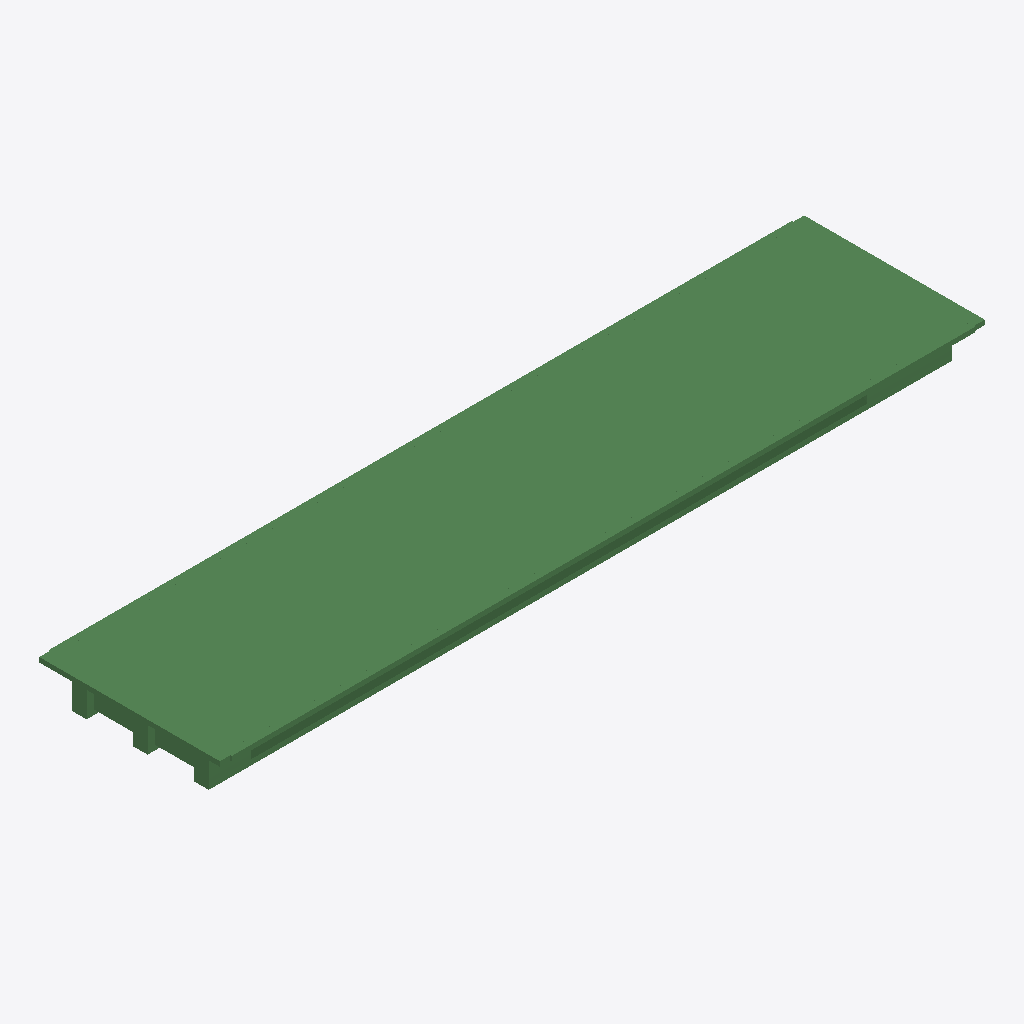
Isometric view of an IFC building model (IFC-SPF (STEP), schema IFC2X3, length unit metre), seen from the south-west, elements coloured by IFC class (only those large enough to see are counted): 295 beams (green).
Extent 36.0 m × 8.6 m × 1.9 m (x, y, z). Storeys (1): floor#1 at 0.00 m. Elements (518): 518 IfcBeam.

HEADER;
FILE_DESCRIPTION(('model build from MIDAS'),'2;1');
FILE_NAME('','2026-06-10T15:16:42',(),(),'','','');
FILE_SCHEMA(('IFC2X3'));
ENDSEC;
DATA;
#7=IFCPROJECT('2Mi56c9Hv88vsoWt1cMDNr',#1,'D_35_2L_NF_P_Superstructure',$,$,'D_35_2L_NF_P_Superstructure',$,(),#8);
#10=IFCSITE('25jnpZ5Yz75xRMyiAK5mQf',#1,'The site',$,$,#11,#16,$,.ELEMENT.,$,$,$,$,$);
#24=IFCBUILDING('3S19KinRz24PDtVuLJc5sW',#1,'The building',$,$,#25,#30,$,.ELEMENT.,$,$,$);
#38=IFCBUILDINGSTOREY('2MsgWu_w52huWUsBapcORb',#1,'floor#1',$,$,#39,#44,$,.ELEMENT.,-2.235);
#3058=IFCBEAM('3FF8j41U17GuAKu18b0ARo',#1,'Beam#841',$,$,#3059,#3064,$);
#2448=IFCBEAM('3AAXCcaw1AMAtd5zxYkaDc',#1,'Beam#830',$,$,#2449,#2454,$);
#2387=IFCBEAM('35ymaaOeDDlwdSTFpmNWQr',#1,'Beam#829',$,$,#2388,#2393,$);
#3729=IFCBEAM('3G_AdKbdH0kQGfyIp7erTa',#1,'Beam#853',$,$,#3730,#3735,$);
#2997=IFCBEAM('1okIsKxsXA3eeb_$9EuNbj',#1,'Beam#840',$,$,#2998,#3003,$);
#3668=IFCBEAM('0vu2zuGRD5O84qmIUunMPm',#1,'Beam#852',$,$,#3669,#3674,$);
#2814=IFCBEAM('1BOfRU3zDDL8S3t1PI00QQ',#1,'Beam#837',$,$,#2815,#2820,$);
#2265=IFCBEAM('1ddaO5GwbF3QXlJjLIam9T',#1,'Beam#827',$,$,#2266,#2271,$);
#3424=IFCBEAM('3v8yG$Z3b6zez7xHsKZ7iS',#1,'Beam#848',$,$,#3425,#3430,$);
#55=IFCBEAM('1lwGY35MX1dh5ly0W$oK9e',#1,'Beam#242',$,$,#56,#61,$);
#3851=IFCBEAM('0ImahhIq10Ox9kN70rrwH6',#1,'Beam#855',$,$,#3852,#3857,$);
#3119=IFCBEAM('3uH7KIPNn8wBjSDYZ2GSYO',#1,'Beam#842',$,$,#3120,#3125,$);
#2509=IFCBEAM('1SHjBizor2NAbZVriQCybJ',#1,'Beam#832',$,$,#2510,#2515,$);
#3790=IFCBEAM('2o8pPaoQrAxREsgwGFTuTa',#1,'Beam#854',$,$,#3791,#3796,$);
#5254=IFCBEAM('3MeISDfyP8rRxTGMqm6z67',#1,'Beam#879',$,$,#5255,#5260,$);
#2570=IFCBEAM('0UCPHEtpD5jAEVFsStcJMk',#1,'Beam#833',$,$,#2571,#2576,$);
#1000=IFCBEAM('1qa26FNTT1CvAJ7v8DzXzp',#1,'Beam#291',$,$,#1001,#1006,$);
#1231=IFCBEAM('0RIF4H2QTEHQHdj9IXScNU',#1,'Beam#306',$,$,#1232,#1237,$);
#349=IFCBEAM('1dci9Iybn7eA2_Dbmci4gZ',#1,'Beam#256',$,$,#350,#355,$);
#1021=IFCBEAM('0BgcQnkh5FnugjtUVuPTfz',#1,'Beam#292',$,$,#1022,#1027,$);
#139=IFCBEAM('0TCkUTvdz1DQa$1Zc8Xzxu',#1,'Beam#246',$,$,#140,#145,$);
#979=IFCBEAM('2Ovn7XSSPBuecloZ3JvP1z',#1,'Beam#290',$,$,#980,#985,$);
#1210=IFCBEAM('2WIi7bN$r8Lu$XnleWOgUT',#1,'Beam#305',$,$,#1211,#1216,$);
#97=IFCBEAM('1KoxvhhA9A8wX1kyLdCRca',#1,'Beam#244',$,$,#98,#103,$);
#1357=IFCBEAM('0JzOq4_7z8X9ROstmOZdh6',#1,'Beam#312',$,$,#1358,#1363,$);
#2204=IFCBEAM('0lFbGpzNfBQgq0p9VU6WH9',#1,'Beam#826',$,$,#2205,#2210,$);
#370=IFCBEAM('1WxNe4edLEifjv0RPyqmXJ',#1,'Beam#257',$,$,#371,#376,$);
#454=IFCBEAM('09VJKfAWH6rfa1DBIQTUxs',#1,'Beam#265',$,$,#455,#460,$);
#601=IFCBEAM('03UkOjXDX0he0XzCy7m$Gf',#1,'Beam#272',$,$,#602,#607,$);
#7572=IFCBEAM('3aj93_NZ58bRmKpPCSL_Md',#1,'Beam#919',$,$,#7573,#7578,$);
#5315=IFCBEAM('2an2zW50D2$8It0a$xqiOP',#1,'Beam#880',$,$,#5316,#5321,$);
#580=IFCBEAM('0eoS0oidT1CeMAGoFsIU68',#1,'Beam#271',$,$,#581,#586,$);
#958=IFCBEAM('2wRLotq1X5igV2d9J7cwSw',#1,'Beam#289',$,$,#959,#964,$);
#118=IFCBEAM('2D1XOwwsL3TQzPih3YU4VW',#1,'Beam#245',$,$,#119,#124,$);
#160=IFCBEAM('2XESyGygL7mhfUJ5q8YBwV',#1,'Beam#247',$,$,#161,#166,$);
#6962=IFCBEAM('1torzIZOn8v8_ECjP1$yu3',#1,'Beam#908',$,$,#6963,#6968,$);
#1525=IFCBEAM('1Dtmy1$tvB98jweqSBhF7O',#1,'Beam#320',$,$,#1526,#1531,$);
#7206=IFCBEAM('2_Jwt$BXLDHee3rZhBB11i',#1,'Beam#913',$,$,#7207,#7212,$);
#2753=IFCBEAM('3tZ9uB4vf0nPUi$clFkPGk',#1,'Beam#836',$,$,#2754,#2759,$);
#832=IFCBEAM('10Irrk6vzCEgSmjN7Of$LL',#1,'Beam#283',$,$,#833,#838,$);
#3607=IFCBEAM('0aopz9hArByPCgtLZLBhiK',#1,'Beam#851',$,$,#3608,#3613,$);
#1483=IFCBEAM('3iKcTllnL8yBer6ZrV3TQy',#1,'Beam#318',$,$,#1484,#1489,$);
#1504=IFCBEAM('3pwj$fpCj7vxh9f1M9gIaw',#1,'Beam#319',$,$,#1505,#1510,$);
#559=IFCBEAM('0nMK31YWP1qg_KE1FTpKc5',#1,'Beam#270',$,$,#560,#565,$);
#76=IFCBEAM('3Y3roR0iz6xAnlT9yAqyQz',#1,'Beam#243',$,$,#77,#82,$);
#2326=IFCBEAM('1h0Dr7f219OAjQ9vbvYm8k',#1,'Beam#828',$,$,#2327,#2332,$);
#328=IFCBEAM('3OS8J6MVv1rPtsVOG_qtjl',#1,'Beam#255',$,$,#329,#334,$);
#7633=IFCBEAM('2kM84gYHD3R90YQT8QjCDs',#1,'Beam#920',$,$,#7634,#7639,$);
#538=IFCBEAM('3M2fMhCAD3j8z6sx1UJa4B',#1,'Beam#269',$,$,#539,#544,$);
#1168=IFCBEAM('3BTH0d$Dr1_P4BjyrCNmZi',#1,'Beam#299',$,$,#1169,#1174,$);
#1777=IFCBEAM('3Flq8DaSDEgQWBehGIoHyn',#1,'Beam#819',$,$,#1778,#1783,$);
#1588=IFCBEAM('3ynnC4Qd1EPAwIKeXOC8BP',#1,'Beam#323',$,$,#1589,#1594,$);
#6413=IFCBEAM('3kylqOdm12ifqJEck4lg5I',#1,'Beam#899',$,$,#6414,#6419,$);
#6291=IFCBEAM('2zc7Y0cE50je$zvcq7Dy5Z',#1,'Beam#897',$,$,#6292,#6297,$);
#2936=IFCBEAM('2C4$fl8l19shA0$DzBFQVR',#1,'Beam#839',$,$,#2937,#2942,$);
#622=IFCBEAM('3Onm8tFZT81PqEfYp0ykmf',#1,'Beam#273',$,$,#623,#628,$);
#937=IFCBEAM('3txpxaUsT0iAE6iJolZBso',#1,'Beam#288',$,$,#938,#943,$);
#3302=IFCBEAM('2k3c$T4Ff13B03t96EyDGa',#1,'Beam#845',$,$,#3303,#3308,$);
#7511=IFCBEAM('3QuYaBvUX6c8p9lU0euINX',#1,'Beam#918',$,$,#7512,#7517,$);
#7938=IFCBEAM('0y2cvPQYT4WB3FBCDI1vRp',#1,'Beam#926',$,$,#7939,#7944,$);
#7023=IFCBEAM('1pe8K5_3H5ofzRnWsilJbo',#1,'Beam#910',$,$,#7024,#7029,$);
#7694=IFCBEAM('0LoaMYhr9828mladSn$VUS',#1,'Beam#921',$,$,#7695,#7700,$);
#223=IFCBEAM('2V3bl8Tgn1KA8HsP3lZ_ru',#1,'Beam#250',$,$,#224,#229,$);
#2143=IFCBEAM('2GBzN02899r9G9X8qZ23eU',#1,'Beam#825',$,$,#2144,#2149,$);
#916=IFCBEAM('2hXU2xGrD2t8heMqQcajiK',#1,'Beam#287',$,$,#917,#922,$);
#202=IFCBEAM('2$5QtEKarEHfoKkuI0WdxK',#1,'Beam#249',$,$,#203,#208,$);
#1462=IFCBEAM('1Ydmxsw1jE4BPCsqv57p$x',#1,'Beam#317',$,$,#1463,#1468,$);
#664=IFCBEAM('3JBzmyXYX86w4CsqVXRDwA',#1,'Beam#275',$,$,#665,#670,$);
#7145=IFCBEAM('3iMyymbij9AwPDRRw6CyJr',#1,'Beam#912',$,$,#7146,#7151,$);
#7877=IFCBEAM('3S8t8ODTr1E9HbipWwkV_j',#1,'Beam#925',$,$,#7878,#7883,$);
#1899=IFCBEAM('06X25YtZv6C8SVlhLypBCi',#1,'Beam#821',$,$,#1900,#1905,$);
#5742=IFCBEAM('3wanJ1fTL5phzS8opZBI6e',#1,'Beam#888',$,$,#5743,#5748,$);
#1567=IFCBEAM('16tAPTTMr6VAqimot68W$w',#1,'Beam#322',$,$,#1568,#1573,$);
#790=IFCBEAM('3Fq7qFL$b0nwSaxCSbo3hs',#1,'Beam#281',$,$,#791,#796,$);
#1546=IFCBEAM('2digmfd1jDBOKUGxnns$S4',#1,'Beam#321',$,$,#1547,#1552,$);
#244=IFCBEAM('26wgow6_f16hNsCHF9Kgwy',#1,'Beam#251',$,$,#245,#250,$);
#1441=IFCBEAM('3HZcKSNBX4OAsPrzY_Amk_',#1,'Beam#316',$,$,#1442,#1447,$);
#5803=IFCBEAM('2zzk2xmmLCTxJFaRK3jXb8',#1,'Beam#889',$,$,#5804,#5809,$);
#6535=IFCBEAM('2ExBb1wxb3oO5xHWCH0IHU',#1,'Beam#901',$,$,#6536,#6541,$);
#685=IFCBEAM('1sW01aC7PA4Q5vzEgpsPUa',#1,'Beam#276',$,$,#686,#691,$);
#1315=IFCBEAM('2$N8WpEC5D9RbQfB6bc2MG',#1,'Beam#310',$,$,#1316,#1321,$);
#811=IFCBEAM('22zWQnNNb9wRUfeIWQ4Des',#1,'Beam#282',$,$,#812,#817,$);
#6901=IFCBEAM('3EOukrrzDAP9ZIi0nqio99',#1,'Beam#907',$,$,#6902,#6907,$);
#1105=IFCBEAM('17jAMGAj92Vedbrc9ZmAww',#1,'Beam#296',$,$,#1106,#1111,$);
#895=IFCBEAM('0bUSF1R2j9uRb7Lr1DvFaG',#1,'Beam#286',$,$,#896,#901,$);
#5071=IFCBEAM('3GP7FAdnb0Gv2pnQLUgYp3',#1,'Beam#876',$,$,#5072,#5077,$);
#3363=IFCBEAM('2$xQq0L_v4OQQ_T5$SRMru',#1,'Beam#847',$,$,#3364,#3369,$);
#5864=IFCBEAM('0cKiFIERL9UBIWgAUTGdUx',#1,'Beam#890',$,$,#5865,#5870,$);
#4034=IFCBEAM('1xS8w_XSz8Xf_maHhDTad1',#1,'Beam#858',$,$,#4035,#4040,$);
#3485=IFCBEAM('3py9Y9UE10rQJKdYIeA6Sd',#1,'Beam#849',$,$,#3486,#3491,$);
#8304=IFCBEAM('2Y_Ql2BLP1Ch$y05uTUNX5',#1,'Beam#932',$,$,#8305,#8310,$);
#5010=IFCBEAM('3fhDG9asL7GA8JLX1TI6ni',#1,'Beam#875',$,$,#5011,#5016,$);
#4705=IFCBEAM('08ctT0Xmz8rwEw_eOnIpUx',#1,'Beam#869',$,$,#4706,#4711,$);
#265=IFCBEAM('0VQCBOs1f208FvCnwsEepn',#1,'Beam#252',$,$,#266,#271,$);
#6474=IFCBEAM('2lhCp4kvn3Uw9yMePW0S0x',#1,'Beam#900',$,$,#6475,#6480,$);
#8731=IFCBEAM('1voy$cZAPBbPkEuRVTMxOu',#1,'Beam#1020',$,$,#8732,#8737,$);
#3912=IFCBEAM('1lB9h$pvn5uOaIAkq4UXwb',#1,'Beam#856',$,$,#3913,#3918,$);
#1960=IFCBEAM('2ZREmsH751qgtectt0Send',#1,'Beam#822',$,$,#1961,#1966,$);
#769=IFCBEAM('1cR6$y8C5AK92_rm7NeF4g',#1,'Beam#280',$,$,#770,#775,$);
#2631=IFCBEAM('3tmeWeJwP7kuxyRzhK4Y$k',#1,'Beam#834',$,$,#2632,#2637,$);
#3973=IFCBEAM('3c1a7YV4T8zwU8PdsiBpD2',#1,'Beam#857',$,$,#3974,#3979,$);
#5681=IFCBEAM('2lJWp3rmjDpBvafQHJxMh2',#1,'Beam#887',$,$,#5682,#5687,$);
#5193=IFCBEAM('26X0xA5GzD291WoBTK6t$M',#1,'Beam#878',$,$,#5194,#5199,$);
#1336=IFCBEAM('1$Ht3E7qTAzOSzav5ZsoDD',#1,'Beam#311',$,$,#1337,#1342,$);
#6657=IFCBEAM('0iLElPVi54zf_ZKxUjK4xI',#1,'Beam#903',$,$,#6658,#6663,$);
#6718=IFCBEAM('2A9RyzFXv2$9eEtGN9yj0Q',#1,'Beam#904',$,$,#6719,#6724,$);
#6596=IFCBEAM('14EwZD5OP9LAi4RMvwZ4Ta',#1,'Beam#902',$,$,#6597,#6602,$);
#1378=IFCBEAM('23zq6$q0DE89Q1ocRQC$Ef',#1,'Beam#313',$,$,#1379,#1384,$);
#2021=IFCBEAM('1Zi8fNRNLDA8MzBH8en8Zr',#1,'Beam#823',$,$,#2022,#2027,$);
#3546=IFCBEAM('2j_OGHK0jFiBSFm$YsoPQm',#1,'Beam#850',$,$,#3547,#3552,$);
#1838=IFCBEAM('0OwfVJ8rj9_uirnrcB3TWL',#1,'Beam#820',$,$,#1839,#1844,$);
#8182=IFCBEAM('0SKr4pjCP1m8IVGWFmLIZR',#1,'Beam#930',$,$,#8183,#8188,$);
#2875=IFCBEAM('2wTmDKoRP6gw9gv4yh4NNp',#1,'Beam#838',$,$,#2876,#2881,$);
#8243=IFCBEAM('2tMUCZXdvFRxmIkIQONL4y',#1,'Beam#931',$,$,#8244,#8249,$);
#181=IFCBEAM('2k4v$_l2T2Rvncy$hwyR1f',#1,'Beam#248',$,$,#182,#187,$);
#4766=IFCBEAM('3uyIG_J7b029FFqn7Pw8FN',#1,'Beam#871',$,$,#4767,#4772,$);
#8121=IFCBEAM('1NB7lgRRL3$Rpzx7$f2asS',#1,'Beam#929',$,$,#8122,#8127,$);
#643=IFCBEAM('3wvPtS5mbF7fZMA7zt0ZO9',#1,'Beam#274',$,$,#644,#649,$);
#6047=IFCBEAM('0lRAZtbnL83xFHSJGo9Qhn',#1,'Beam#893',$,$,#6048,#6053,$);
#2082=IFCBEAM('0iJaWQ6g92HOxhQgi8drAj',#1,'Beam#824',$,$,#2083,#2088,$);
#2692=IFCBEAM('30ZKirMuv2swPklEWEfFDh',#1,'Beam#835',$,$,#2693,#2698,$);
#1630=IFCBEAM('1kXbtPXVX5oQt2gVYSVhVG',#1,'Beam#781',$,$,#1631,#1636,$);
#1609=IFCBEAM('2AluDGPLPEsAuP891udUfU',#1,'Beam#780',$,$,#1610,#1615,$);
#15151=IFCBEAM('1I4vm74p1CZAyRtKNpk3nw',#1,'Beam#1401',$,$,#15152,#15157,$);
#1294=IFCBEAM('3XJLS_7QnCURPh8m6RHfOY',#1,'Beam#309',$,$,#1295,#1300,$);
#286=IFCBEAM('0wy9rPaLvEYeDMpb9WcxtG',#1,'Beam#253',$,$,#287,#292,$);
#15361=IFCBEAM('04wL9T4yH7FgQr9T9j4BqF',#1,'Beam#1411',$,$,#15362,#15367,$);
#307=IFCBEAM('3DWUHcECH1D8J4ew3dP6ik',#1,'Beam#254',$,$,#308,#313,$);
#3180=IFCBEAM('0dsMIf5xPFVP3IQUHMTzkq',#1,'Beam#843',$,$,#3181,#3186,$);
#8365=IFCBEAM('2IDLeM98jAqhgDeimphxQu',#1,'Beam#933',$,$,#8366,#8371,$);
#4949=IFCBEAM('1wK9FV8NTBTfTUpAs6dIjl',#1,'Beam#874',$,$,#4950,#4955,$);
#6779=IFCBEAM('0J6RGDz8fEFwUBP4sdxWNE',#1,'Beam#905',$,$,#6780,#6785,$);
#4827=IFCBEAM('34zXsFLT1Eff5nWeQVWmkQ',#1,'Beam#872',$,$,#4828,#4833,$);
#5925=IFCBEAM('1qenexqzXCZBQQapaMyOVB',#1,'Beam#891',$,$,#5926,#5931,$);
#11728=IFCBEAM('0wTckvefLBEOFdTMOTSrb0',#1,'Beam#1238',$,$,#11729,#11734,$);
#15130=IFCBEAM('35w7xjFqn4xPXp9T5vxGrF',#1,'Beam#1400',$,$,#15131,#15136,$);
#4888=IFCBEAM('3jixoakdXEDAiq$oAbFCUB',#1,'Beam#873',$,$,#4889,#4894,$);
#1399=IFCBEAM('3_NB2otszFxOIa3YRYghyA',#1,'Beam#314',$,$,#1400,#1405,$);
#748=IFCBEAM('0Dv7$crcDD6ge_DaMiB7Mc',#1,'Beam#279',$,$,#749,#754,$);
#874=IFCBEAM('3yHtNHG79AkAxpivjnuI9y',#1,'Beam#285',$,$,#875,#880,$);
#1420=IFCBEAM('0h0ygqGdTCVBgzWSz8SFRU',#1,'Beam#315',$,$,#1421,#1426,$);
#4156=IFCBEAM('2mVWg3cPTBbAVO2ViwWiAM',#1,'Beam#860',$,$,#4157,#4162,$);
#5620=IFCBEAM('3gWubmFwn3CQm52dTqAej2',#1,'Beam#886',$,$,#5621,#5626,$);
#15025=IFCBEAM('1McraqVEHBwuMsFsP9LMaJ',#1,'Beam#1395',$,$,#15026,#15031,$);
#15172=IFCBEAM('1A$Qu_BfD3wBBN6vOPXG4A',#1,'Beam#1402',$,$,#15173,#15178,$);
#4217=IFCBEAM('2AxUDbeUD3EhzANlg6josc',#1,'Beam#861',$,$,#4218,#4223,$);
#727=IFCBEAM('3_Q89IHsz8n8EaI4sNDJCN',#1,'Beam#278',$,$,#728,#733,$);
#11392=IFCBEAM('0y8IqvvdDCJwSFp2_kVGp_',#1,'Beam#1142',$,$,#11393,#11398,$);
#433=IFCBEAM('3KX9tAMgn5JPPI27Vfu4dG',#1,'Beam#264',$,$,#434,#439,$);
#4400=IFCBEAM('2pB66yxMHFveZqzrWbg7Sp',#1,'Beam#864',$,$,#4401,#4406,$);
#5986=IFCBEAM('23vPcotVz9X9GpUvzZ_5go',#1,'Beam#892',$,$,#5987,#5992,$);
#7816=IFCBEAM('261yF3Cy50Zu5Qdlg_A_X3',#1,'Beam#923',$,$,#7817,#7822,$);
#15088=IFCBEAM('1kUizxdmn2ofWd7iAKAs_u',#1,'Beam#1398',$,$,#15089,#15094,$);
#12022=IFCBEAM('0voUE0HijEYwyjGkFmEe$G',#1,'Beam#1252',$,$,#12023,#12028,$);
#10531=IFCBEAM('2RPm_oApn1fAsPs1N7U3$v',#1,'Beam#1101',$,$,#10532,#10537,$);
#11812=IFCBEAM('3qHHz9LC52cfeOIvDAj6b0',#1,'Beam#1242',$,$,#11813,#11818,$);
#11497=IFCBEAM('1yZ7BKtnX23xRZwOkdqGzB',#1,'Beam#1227',$,$,#11498,#11503,$);
#11917=IFCBEAM('3xOzk1h291IAvbpyiiAZ9Q',#1,'Beam#1247',$,$,#11918,#11923,$);
#11434=IFCBEAM('2NV9yMMtH2NQV8y1obo2Cf',#1,'Beam#1224',$,$,#11435,#11440,$);
#11749=IFCBEAM('3j2WlnfDTElev8EHhRrbA0',#1,'Beam#1239',$,$,#11750,#11755,$);
#14752=IFCBEAM('2FbdUgk1fBFw7EJe7iAhlZ',#1,'Beam#1382',$,$,#14753,#14758,$);
#1147=IFCBEAM('0MjSwD43zFcfG7SD1uPDVv',#1,'Beam#298',$,$,#1148,#1153,$);
#11518=IFCBEAM('26jyPvdOz0jhoAbTWC84iG',#1,'Beam#1228',$,$,#11519,#11524,$);
#15487=IFCBEAM('3BhoXIdV13Hfri_wvirIHr',#1,'Beam#1417',$,$,#15488,#15493,$);
#7267=IFCBEAM('36mIqykTz5mBUFUZ2hWCOb',#1,'Beam#914',$,$,#7268,#7273,$);
#15277=IFCBEAM('0W2in$B3P189YoqA2gHTh1',#1,'Beam#1407',$,$,#15278,#15283,$);
#6840=IFCBEAM('29oAO01253bO5D9iwSjPI$',#1,'Beam#906',$,$,#6841,#6846,$);
#4644=IFCBEAM('1ylt8LHEH6KhpwedqeUxRc',#1,'Beam#868',$,$,#4645,#4650,$);
#11539=IFCBEAM('2jQFjWYdH6OgpneOyK$2ko',#1,'Beam#1229',$,$,#11540,#11545,$);
#15067=IFCBEAM('0gzpkF2e91v8SdLVILf3PY',#1,'Beam#1397',$,$,#15068,#15073,$);
#12043=IFCBEAM('0HX0XBbDXB2OJFsxHwQ0YR',#1,'Beam#1253',$,$,#12044,#12049,$);
#15004=IFCBEAM('1EtW2heSX08PMaqOuYtvsm',#1,'Beam#1394',$,$,#15005,#15010,$);
#6352=IFCBEAM('1JD3XPdPPDZxsUFbW66Hft',#1,'Beam#898',$,$,#6353,#6358,$);
#15508=IFCBEAM('17J3DRDcP7ivYA9KFUKT6f',#1,'Beam#1418',$,$,#15509,#15514,$);
#8487=IFCBEAM('2jwrpV4GfDvedgB$i73GsR',#1,'Beam#935',$,$,#8488,#8493,$);
#11371=IFCBEAM('11jwSc2Ur1t9U2YcroMV5L',#1,'Beam#1141',$,$,#11372,#11377,$);
#12169=IFCBEAM('1aHP7r749ELfCv3fc61bAA',#1,'Beam#1259',$,$,#12170,#12175,$);
#853=IFCBEAM('2yyVBv6MT2GBqwCIqaKf9D',#1,'Beam#284',$,$,#854,#859,$);
#14794=IFCBEAM('3JgYgrILb83RRV4yVTmsdG',#1,'Beam#1384',$,$,#14795,#14800,$);
#8548=IFCBEAM('3QOcgn54nAuuwVium3sbFw',#1,'Beam#1014',$,$,#8549,#8554,$);
#14920=IFCBEAM('096zNsHG91$BWr6K$irz_2',#1,'Beam#1390',$,$,#14921,#14926,$);
#1084=IFCBEAM('2mFU0kkEfDwA$9xUw4poIX',#1,'Beam#295',$,$,#1085,#1090,$);
#5132=IFCBEAM('39ynfwX8PBnByn1DvrkiHT',#1,'Beam#877',$,$,#5133,#5138,$);
#10573=IFCBEAM('0kHHnvEi1BZReT_HSE8Yuk',#1,'Beam#1103',$,$,#10574,#10579,$);
#15340=IFCBEAM('21pZAPcbb1ou6SwFvCBwXM',#1,'Beam#1410',$,$,#15341,#15346,$);
#1252=IFCBEAM('2o5QaWz513vf0M6liL0vbE',#1,'Beam#307',$,$,#1253,#1258,$);
#8060=IFCBEAM('3qwRDjMXj1DuI31nG3VRAx',#1,'Beam#928',$,$,#8061,#8066,$);
#4278=IFCBEAM('1fyhT4cdL6uwh04WTUn1AQ',#1,'Beam#862',$,$,#4279,#4284,$);
#11476=IFCBEAM('2b2UP9L8zDKh9JyzrtFy8O',#1,'Beam#1226',$,$,#11477,#11482,$);
#15529=IFCBEAM('3xIOo9Fyf6pAS4PHb7utoN',#1,'Beam#1419',$,$,#15530,#15535,$);
#11791=IFCBEAM('0__LmyQxT2jhgT$h6$upSY',#1,'Beam#1241',$,$,#11792,#11797,$);
#8853=IFCBEAM('10UHNK12v768ctDLyJF4Qh',#1,'Beam#1022',$,$,#8854,#8859,$);
#7999=IFCBEAM('1rniV8Aiz8vfsenFO6F0gs',#1,'Beam#927',$,$,#8000,#8005,$);
#1042=IFCBEAM('0C8sVNkXX5Ax4_9drBKurV',#1,'Beam#293',$,$,#1043,#1048,$);
#11896=IFCBEAM('1pAmUx8In8yR2eLXXshkpb',#1,'Beam#1246',$,$,#11897,#11902,$);
#15382=IFCBEAM('21h5AFPg90xPtZrGo7bnSX',#1,'Beam#1412',$,$,#15383,#15388,$);
#4339=IFCBEAM('1sj9vZMTj5cPr$5QEoNysU',#1,'Beam#863',$,$,#4340,#4345,$);
#11959=IFCBEAM('3CFzmlyvP9KgolrIYH4MLf',#1,'Beam#1249',$,$,#11960,#11965,$);
#11980=IFCBEAM('0ezMw8RsHAIefcXoOdyB1E',#1,'Beam#1250',$,$,#11981,#11986,$);
#517=IFCBEAM('26ocrWeaHFUgkFKVMvw6i7',#1,'Beam#268',$,$,#518,#523,$);
#7328=IFCBEAM('2HaXw4CCL7euRdtr$oeT9I',#1,'Beam#915',$,$,#7329,#7334,$);
#4095=IFCBEAM('3fQuUwCxX6Wvc2PwR1NSdZ',#1,'Beam#859',$,$,#4096,#4101,$);
#8426=IFCBEAM('17oeS6elX87xlKgdhH5w58',#1,'Beam#934',$,$,#8427,#8432,$);
#14941=IFCBEAM('2MTGHOQm52NeiyZhyWMxWQ',#1,'Beam#1391',$,$,#14942,#14947,$);
#5559=IFCBEAM('2EYswyfIT4$vXFEZriqXVB',#1,'Beam#884',$,$,#5560,#5565,$);
#7084=IFCBEAM('0Lk4VjN$5ARgOo$s0sptJ_',#1,'Beam#911',$,$,#7085,#7090,$);
#6169=IFCBEAM('2Y2PDxDND5nhinXpTHCa0E',#1,'Beam#895',$,$,#6170,#6175,$);
#11350=IFCBEAM('0XieOO2n17yR3Aosav3nZ8',#1,'Beam#1140',$,$,#11351,#11356,$);
#15466=IFCBEAM('07Q9y8I$r3FQJck3ALFs0S',#1,'Beam#1416',$,$,#15467,#15472,$);
#10552=IFCBEAM('0B70os4svFuAEhqWqWDW9n',#1,'Beam#1102',$,$,#10553,#10558,$);
#11707=IFCBEAM('1zdhJtU$fACRyoP0$5wVOa',#1,'Beam#1237',$,$,#11708,#11713,$);
#5376=IFCBEAM('2xRyl572XFZugCwDE2SKN4',#1,'Beam#881',$,$,#5377,#5382,$);
#8670=IFCBEAM('14lGCmqzL9vxJM3LE3oTrd',#1,'Beam#1016',$,$,#8671,#8676,$);
#7450=IFCBEAM('2U5lDYyjj3MwEjuF3ruA4j',#1,'Beam#917',$,$,#7451,#7456,$);
#1126=IFCBEAM('2dMnP1xL9BRgntMHpu2_n0',#1,'Beam#297',$,$,#1127,#1132,$);
#706=IFCBEAM('1GNori3d5FBwAZ40cbI1OV',#1,'Beam#277',$,$,#707,#712,$);
#12001=IFCBEAM('3TNibS3Qz8AxZnJ9rvU4E4',#1,'Beam#1251',$,$,#12002,#12007,$);
#14836=IFCBEAM('3IrWAyiDb5b8GHKR9kDYJy',#1,'Beam#1386',$,$,#14837,#14842,$);
#6108=IFCBEAM('3puocBCWL7lQ9ELL4Upcec',#1,'Beam#894',$,$,#6109,#6114,$);
#8914=IFCBEAM('2vkq6Koqj8HwfU0Q79rYaB',#1,'Beam#1024',$,$,#8915,#8920,$);
#6230=IFCBEAM('19gWrqtz1D8QZ3sYo6L5BN',#1,'Beam#896',$,$,#6231,#6236,$);
#4461=IFCBEAM('3Cy4X96mnEHeAS4X9qEVua',#1,'Beam#865',$,$,#4462,#4467,$);
#11833=IFCBEAM('0YgqzNobb6xv1k_pb3oaOB',#1,'Beam#1243',$,$,#11834,#11839,$);
#15256=IFCBEAM('01E54SMef18upbqpDWJpJS',#1,'Beam#1406',$,$,#15257,#15262,$);
#15298=IFCBEAM('1zD7L1G7f2bvnd2Bx7pvV8',#1,'Beam#1408',$,$,#15299,#15304,$);
#7755=IFCBEAM('3L5zMO4wjEyxgO4CoH71RE',#1,'Beam#922',$,$,#7756,#7761,$);
#9649=IFCBEAM('3nWcnyFZ9CABb1xTUFzHwM',#1,'Beam#1059',$,$,#9650,#9655,$);
#9376=IFCBEAM('39aC_62Eb7dBPETkZh5Rdy',#1,'Beam#1046',$,$,#9377,#9382,$);
#12547=IFCBEAM('3kazdZ52D3qBJR2tCoC88X',#1,'Beam#1277',$,$,#12548,#12553,$);
#12673=IFCBEAM('0iFqR0tEP6TQSCw3U1Clpm',#1,'Beam#1283',$,$,#12674,#12679,$);
#14857=IFCBEAM('1Gktb0UIbDPeZwn_YjFvLt',#1,'Beam#1387',$,$,#14858,#14863,$);
#1063=IFCBEAM('0rMVrgN3D4wvAk7DRsYpGv',#1,'Beam#294',$,$,#1064,#1069,$);
#9355=IFCBEAM('24j9cjRm17jA$5nr_iBbJN',#1,'Beam#1045',$,$,#9356,#9361,$);
#14815=IFCBEAM('3JjvZ3oi92Zfnzhu15w8W8',#1,'Beam#1385',$,$,#14816,#14821,$);
#9292=IFCBEAM('0EXudlDpL0fxk0JWvUmusu',#1,'Beam#1042',$,$,#9293,#9298,$);
#9313=IFCBEAM('1901lfI854TxD2vFEG7BLB',#1,'Beam#1043',$,$,#9314,#9319,$);
#12526=IFCBEAM('3blAlexrn1awiTofxMounb',#1,'Beam#1276',$,$,#12527,#12532,$);
#12652=IFCBEAM('3K3ypbeUn8c8FkogP72ZZY',#1,'Beam#1282',$,$,#12653,#12658,$);
#15424=IFCBEAM('0q4P6zTdrBqfEtPsMELlbp',#1,'Beam#1414',$,$,#15425,#15430,$);
#12274=IFCBEAM('1QZ9PfiUX0hP4xiuucceF9',#1,'Beam#1264',$,$,#12275,#12280,$);
#8609=IFCBEAM('1GNQu03Nn9JBk3dKooZZ$S',#1,'Beam#1015',$,$,#8610,#8615,$);
#12316=IFCBEAM('0agLrJro1FJRGBCHwJqsEj',#1,'Beam#1266',$,$,#12317,#12322,$);
#12862=IFCBEAM('1xiPkuFS51yurLSW4sKo9S',#1,'Beam#1292',$,$,#12863,#12868,$);
#14899=IFCBEAM('05AMEiI3HDBfr7UhRwWD9g',#1,'Beam#1389',$,$,#14900,#14905,$);
#12820=IFCBEAM('2PhzEMJ2n7QOvSbiVzo_Jd',#1,'Beam#1290',$,$,#12821,#12826,$);
#15319=IFCBEAM('29IOHdWWTBChTCaPKg_qFS',#1,'Beam#1409',$,$,#15320,#15325,$);
#12463=IFCBEAM('3eTJcGKED90gCzV4K0aAo2',#1,'Beam#1273',$,$,#12464,#12469,$);
ENDSEC;
